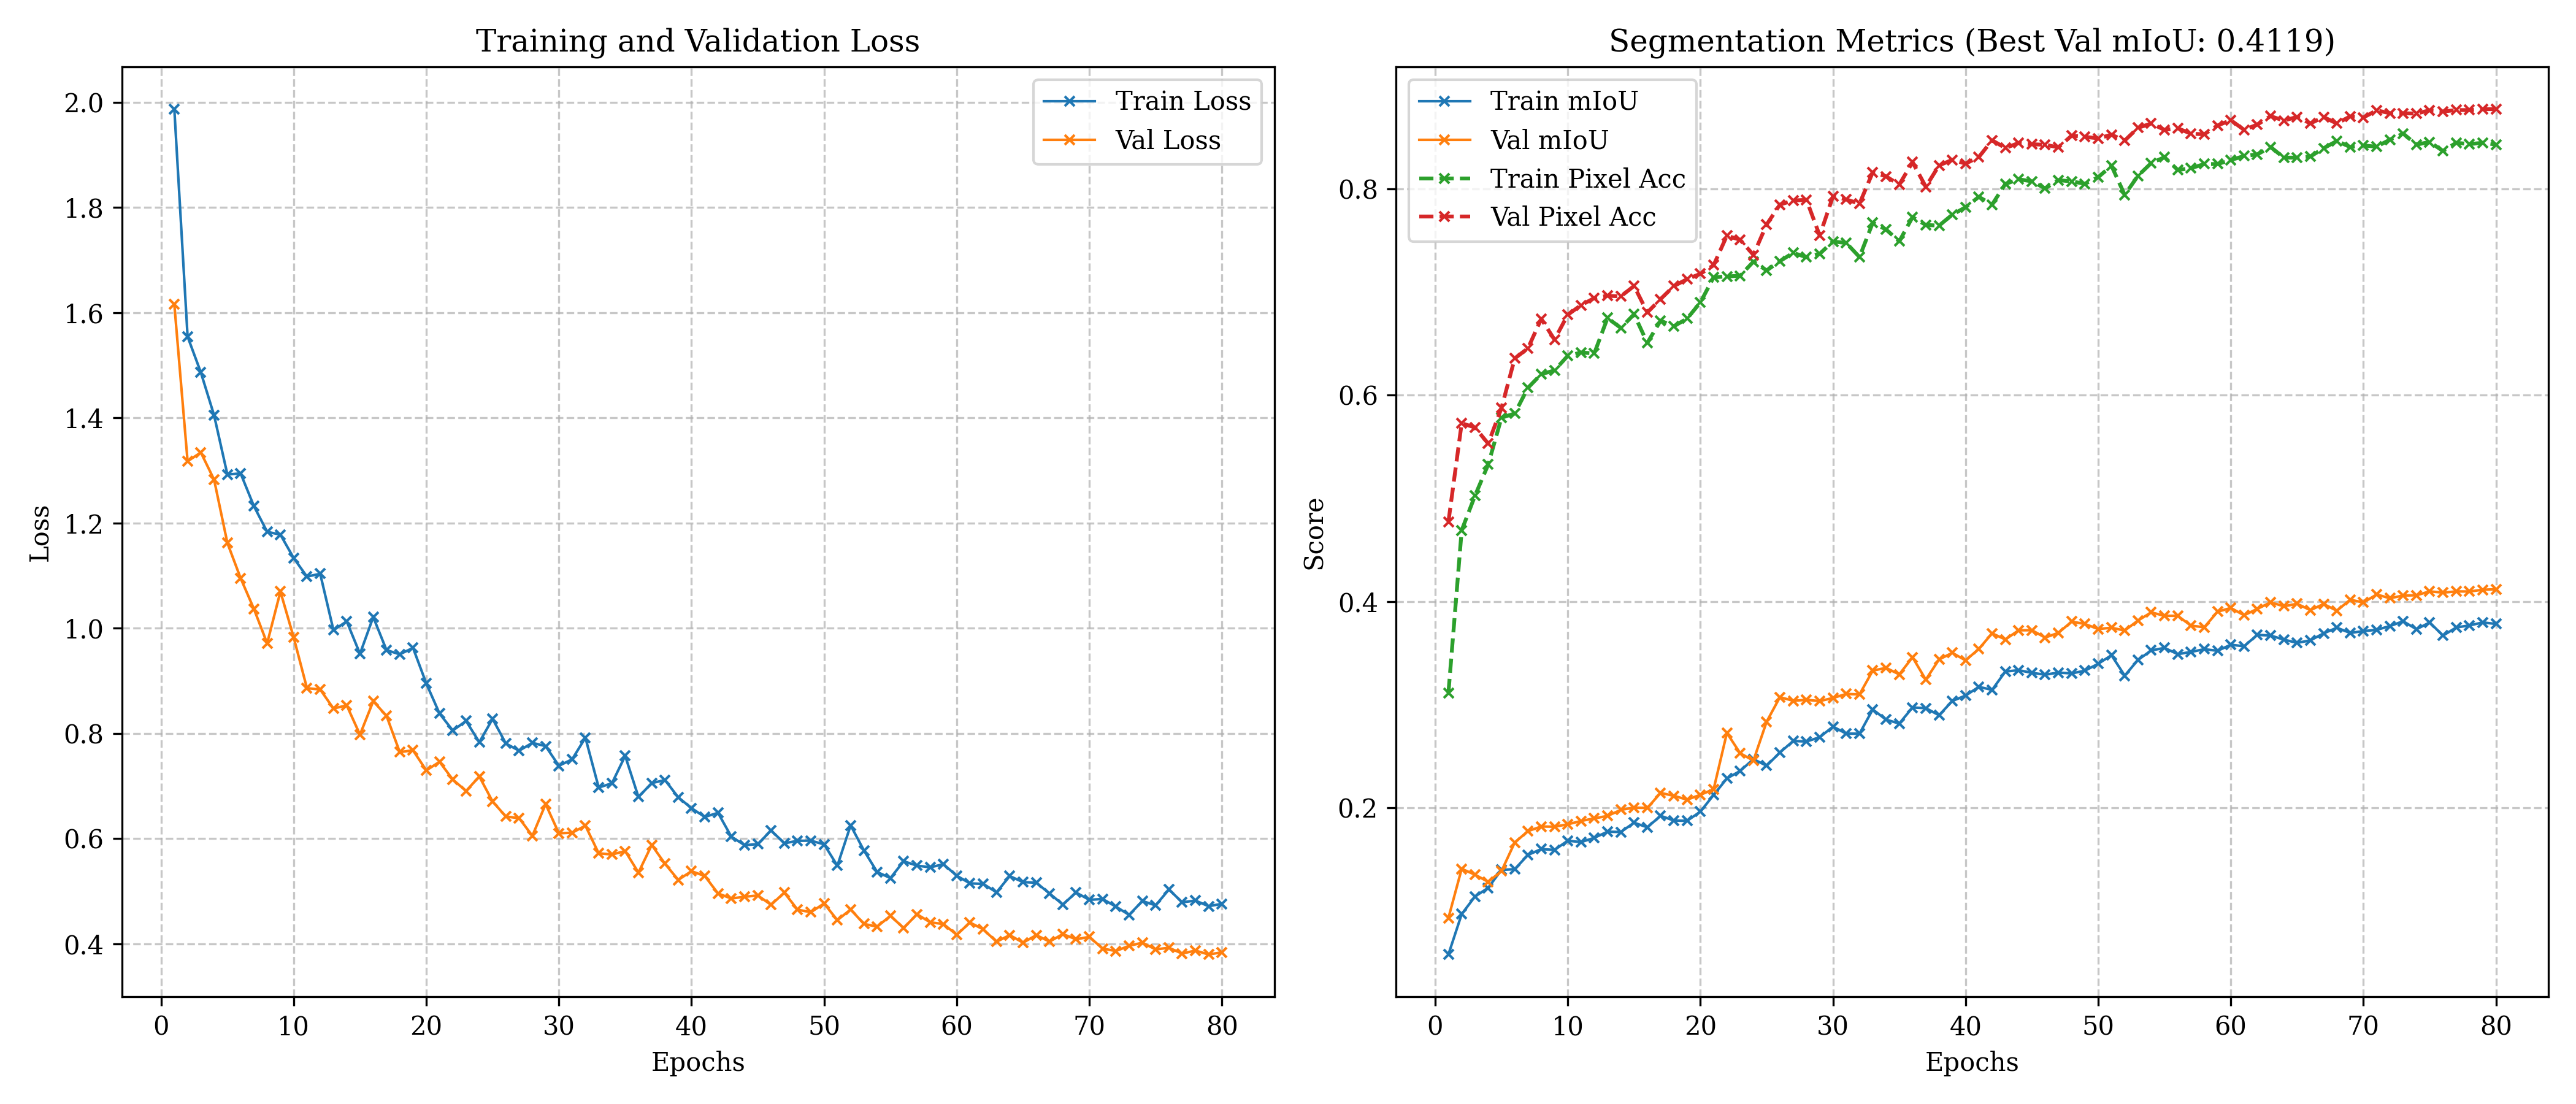

Source data for this figure (header and first rows):
epoch, train_loss, train_miou, train_pixel_acc, train_mean_acc, val_loss, val_miou, val_pixel_acc, val_mean_acc, lr, epoch_time
1, 1.987, 0.05786, 0.3113, 0.1169, 1.616, 0.09322, 0.4772, 0.1755, 0.0001, 50.14
2, 1.554, 0.09700, 0.469, 0.1628, 1.317, 0.1409, 0.5728, 0.2104, 9.887429363102976e-05, 37.93
3, 1.486, 0.114, 0.5024, 0.1833, 1.334, 0.1352, 0.5687, 0.2116, 9.774716137503496e-05, 38.46
4, 1.404, 0.1225, 0.5327, 0.1916, 1.282, 0.1283, 0.5531, 0.2067, 9.661858310936048e-05, 38.54
5, 1.292, 0.1399, 0.5781, 0.2109, 1.162, 0.1387, 0.5875, 0.2171, 9.548853816214998e-05, 38.73
6, 1.294, 0.1406, 0.5823, 0.2109, 1.095, 0.1664, 0.6356, 0.2383, 9.43570052899271e-05, 38.42
7, 1.232, 0.1544, 0.6072, 0.222, 1.037, 0.1775, 0.6455, 0.2453, 9.322396265394996e-05, 38.13
8, 1.183, 0.1601, 0.6204, 0.2284, 0.9711, 0.1819, 0.674, 0.245, 9.208938779525476e-05, 38.22
9, 1.178, 0.1592, 0.624, 0.2271, 1.07, 0.1817, 0.6539, 0.2463, 9.095325760829622e-05, 38.36
10, 1.133, 0.1682, 0.6382, 0.2346, 0.9824, 0.1841, 0.678, 0.2472, 8.981554831308602e-05, 37.8
11, 1.098, 0.1668, 0.6413, 0.2357, 0.8859, 0.1873, 0.6873, 0.2525, 8.867623542572074e-05, 38.27
12, 1.103, 0.171, 0.6405, 0.2389, 0.8834, 0.1898, 0.6941, 0.2552, 8.753529372718214e-05, 39.63
13, 0.9961, 0.1769, 0.6749, 0.2434, 0.8472, 0.1922, 0.6964, 0.2566, 8.639269723028191e-05, 38.88
14, 1.013, 0.1766, 0.6652, 0.243, 0.8531, 0.198, 0.6958, 0.2607, 8.524841914461165e-05, 37.8
15, 0.9512, 0.1856, 0.6784, 0.2496, 0.7975, 0.2002, 0.7059, 0.2639, 8.410243183934575e-05, 38.2
16, 1.021, 0.1811, 0.6507, 0.2499, 0.861, 0.1999, 0.6802, 0.2746, 8.295470680373175e-05, 38.33
17, 0.9582, 0.1923, 0.6723, 0.2587, 0.8333, 0.2145, 0.6932, 0.2835, 8.180521460508584e-05, 39.67
18, 0.9503, 0.1877, 0.6668, 0.2527, 0.7642, 0.2117, 0.7057, 0.271, 8.065392484409501e-05, 38.74
19, 0.9625, 0.1874, 0.6743, 0.2521, 0.7677, 0.208, 0.7125, 0.2697, 7.95008061072074e-05, 38.12
20, 0.8948, 0.1963, 0.6899, 0.2601, 0.7296, 0.2127, 0.7176, 0.2722, 7.8345825915871e-05, 38.25
21, 0.8376, 0.2125, 0.7143, 0.2736, 0.7458, 0.218, 0.726, 0.2805, 7.718895067235705e-05, 39.88
22, 0.8054, 0.2285, 0.7151, 0.2919, 0.7121, 0.2726, 0.7546, 0.3439, 7.603014560187754e-05, 38.94
23, 0.8236, 0.2358, 0.7158, 0.3002, 0.6904, 0.253, 0.7506, 0.3155, 7.48693746906759e-05, 39.13
24, 0.7831, 0.2472, 0.7294, 0.3111, 0.7179, 0.2458, 0.736, 0.312, 7.370660061973678e-05, 39.01
25, 0.8275, 0.2408, 0.7209, 0.3063, 0.6704, 0.2836, 0.7655, 0.353, 7.2541784693722e-05, 40.74
26, 0.7806, 0.2537, 0.73, 0.3212, 0.6419, 0.3073, 0.7847, 0.3766, 7.137488676469779e-05, 39.31
27, 0.767, 0.2648, 0.738, 0.3342, 0.6387, 0.3038, 0.7887, 0.373, 7.02058651501696e-05, 39.15
28, 0.7819, 0.2643, 0.7338, 0.3343, 0.6051, 0.3047, 0.7893, 0.3694, 6.903467654488616e-05, 38.7
29, 0.7757, 0.2685, 0.7371, 0.3408, 0.6654, 0.3035, 0.7547, 0.3851, 6.78612759258125e-05, 38.77
30, 0.7383, 0.2787, 0.749, 0.3491, 0.6099, 0.3065, 0.7928, 0.3689, 6.668561644960107e-05, 39.18
31, 0.7506, 0.272, 0.7476, 0.3411, 0.6111, 0.3104, 0.7897, 0.3746, 6.550764934180986e-05, 39.04
32, 0.7917, 0.2719, 0.7339, 0.3451, 0.6244, 0.31, 0.7857, 0.3755, 6.432732377702438e-05, 40.34
33, 0.697, 0.2954, 0.7672, 0.3669, 0.5719, 0.3331, 0.8161, 0.3965, 6.314458674893553e-05, 41.49
34, 0.705, 0.2855, 0.7606, 0.3545, 0.5697, 0.3357, 0.8121, 0.4035, 6.195938292930484e-05, 38.69
35, 0.7572, 0.2818, 0.7491, 0.356, 0.5761, 0.3294, 0.8042, 0.4025, 6.0771654514608925e-05, 41.89
36, 0.6789, 0.2973, 0.7726, 0.3701, 0.5352, 0.3459, 0.8259, 0.4107, 5.9581341058995686e-05, 39.55
37, 0.7054, 0.2967, 0.765, 0.3703, 0.5877, 0.3243, 0.802, 0.403, 5.838837929199803e-05, 40.07
38, 0.7111, 0.2898, 0.7644, 0.3619, 0.5521, 0.3438, 0.8228, 0.4151, 5.7192702919235754e-05, 38.43
39, 0.6784, 0.3036, 0.775, 0.3784, 0.5215, 0.3503, 0.8281, 0.4168, 5.599424240408453e-05, 38.59
40, 0.6577, 0.3089, 0.7822, 0.3815, 0.5379, 0.3429, 0.8245, 0.4118, 5.479292472799682e-05, 38.14
41, 0.6411, 0.3173, 0.7923, 0.3933, 0.5288, 0.3541, 0.8309, 0.4238, 5.358867312681466e-05, 37.86
42, 0.6489, 0.3144, 0.7848, 0.3875, 0.4956, 0.3692, 0.8471, 0.4387, 5.2381406800007524e-05, 39.01
43, 0.6036, 0.3321, 0.8048, 0.4078, 0.486, 0.3632, 0.8396, 0.4291, 5.117104058928822e-05, 38.91
44, 0.5874, 0.3335, 0.8093, 0.4085, 0.4893, 0.3721, 0.8444, 0.449, 4.995748462248901e-05, 40.66
45, 0.5894, 0.3309, 0.8073, 0.4051, 0.4918, 0.3722, 0.8433, 0.4511, 4.874064391789954e-05, 39.9
46, 0.6154, 0.3291, 0.8004, 0.4077, 0.474, 0.3651, 0.8427, 0.4324, 4.752041794345411e-05, 38.92
47, 0.591, 0.3311, 0.8085, 0.4051, 0.4971, 0.3697, 0.8403, 0.4449, 4.629670012417444e-05, 40.06
48, 0.5956, 0.3303, 0.8072, 0.4055, 0.4647, 0.3805, 0.8516, 0.4565, 4.5069377290089096e-05, 41.6
49, 0.5959, 0.333, 0.8049, 0.411, 0.4599, 0.3782, 0.8504, 0.4498, 4.38383290554087e-05, 40.62
50, 0.5889, 0.3397, 0.8113, 0.4153, 0.4765, 0.3733, 0.849, 0.4411, 4.260342711797408e-05, 38.54
51, 0.5483, 0.348, 0.8224, 0.4215, 0.4448, 0.3746, 0.8524, 0.4382, 4.136453446582762e-05, 40.7
52, 0.625, 0.3282, 0.7942, 0.407, 0.4652, 0.3719, 0.8468, 0.4415, 4.0121504475076416e-05, 39.87
53, 0.5774, 0.3434, 0.8127, 0.4207, 0.4377, 0.3816, 0.8592, 0.4466, 3.887417987987635e-05, 38.75
54, 0.5363, 0.3526, 0.825, 0.4279, 0.4324, 0.3895, 0.8633, 0.4569, 3.7622391591176674e-05, 39.98
55, 0.5249, 0.355, 0.8306, 0.4284, 0.4531, 0.3861, 0.8572, 0.4654, 3.636595733556942e-05, 38.9
56, 0.5568, 0.349, 0.8183, 0.427, 0.4297, 0.3862, 0.8588, 0.4577, 3.5104680078842445e-05, 38.43
57, 0.5485, 0.3512, 0.82, 0.43, 0.4561, 0.3766, 0.8534, 0.4382, 3.3838346190164985e-05, 39.09
58, 0.5452, 0.3538, 0.8241, 0.4285, 0.4407, 0.3751, 0.8529, 0.4426, 3.256672329159088e-05, 38.71
59, 0.5512, 0.3522, 0.824, 0.4272, 0.4375, 0.3901, 0.8614, 0.4646, 3.1289557722833565e-05, 40.55
60, 0.5293, 0.3581, 0.828, 0.4352, 0.417, 0.3938, 0.8666, 0.4605, 3.0006571531761097e-05, 39.74
... 20 more rows
